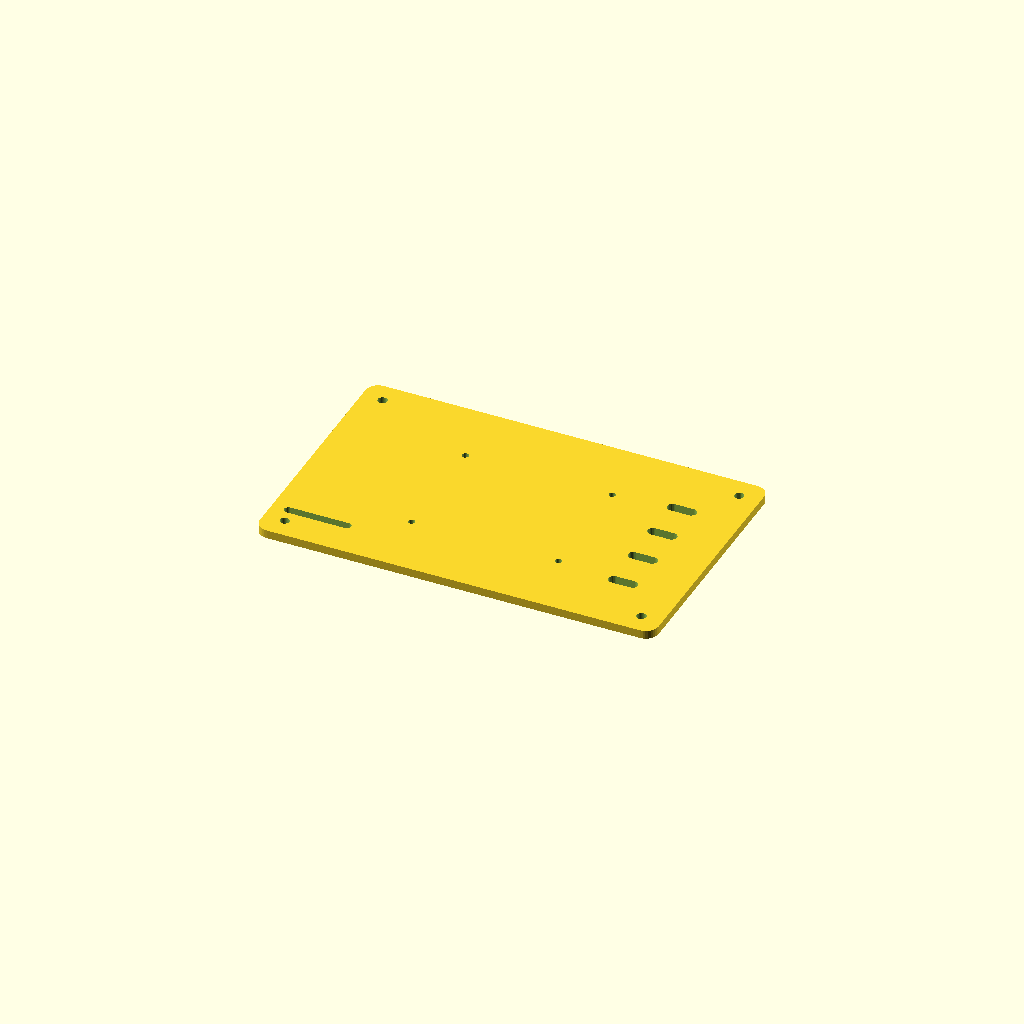
Cell 1: rendered with the file's own defaults.
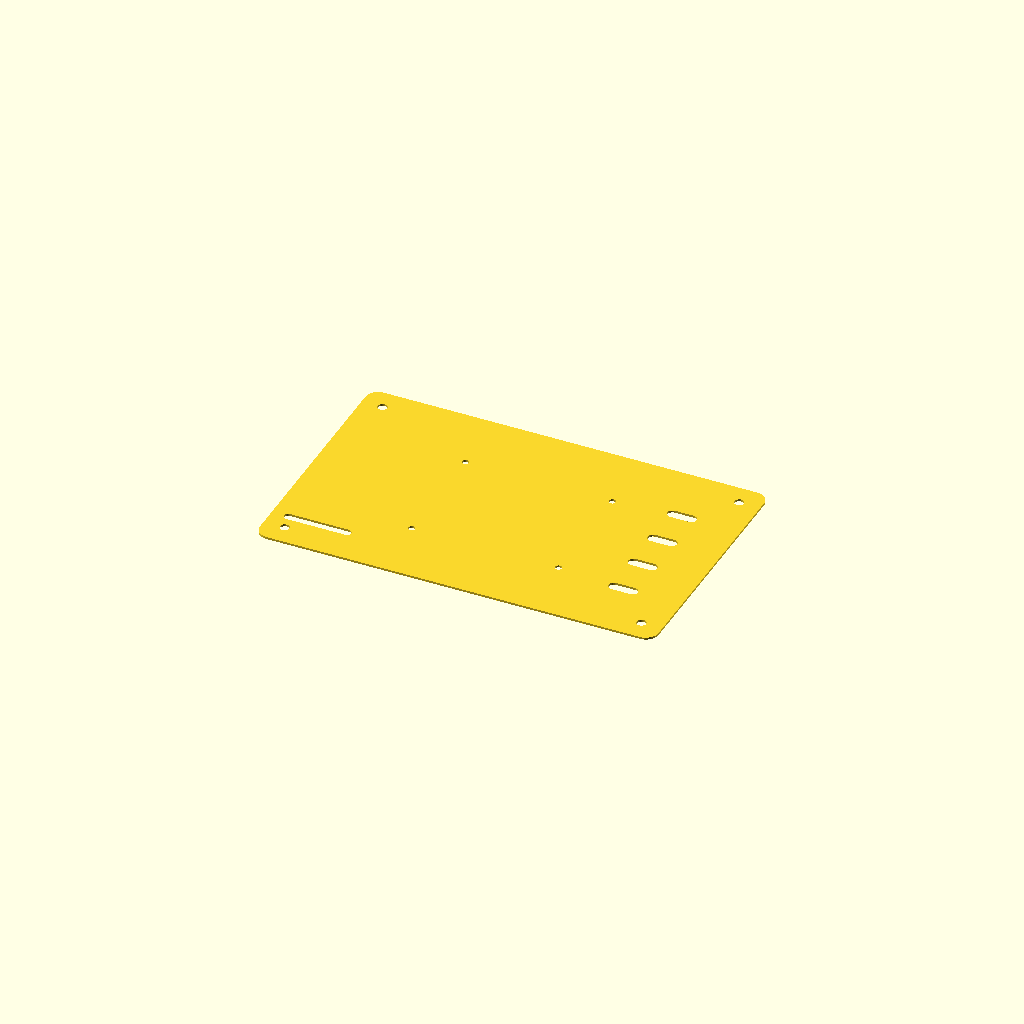
Cell 2: the same model with export_2d = true.
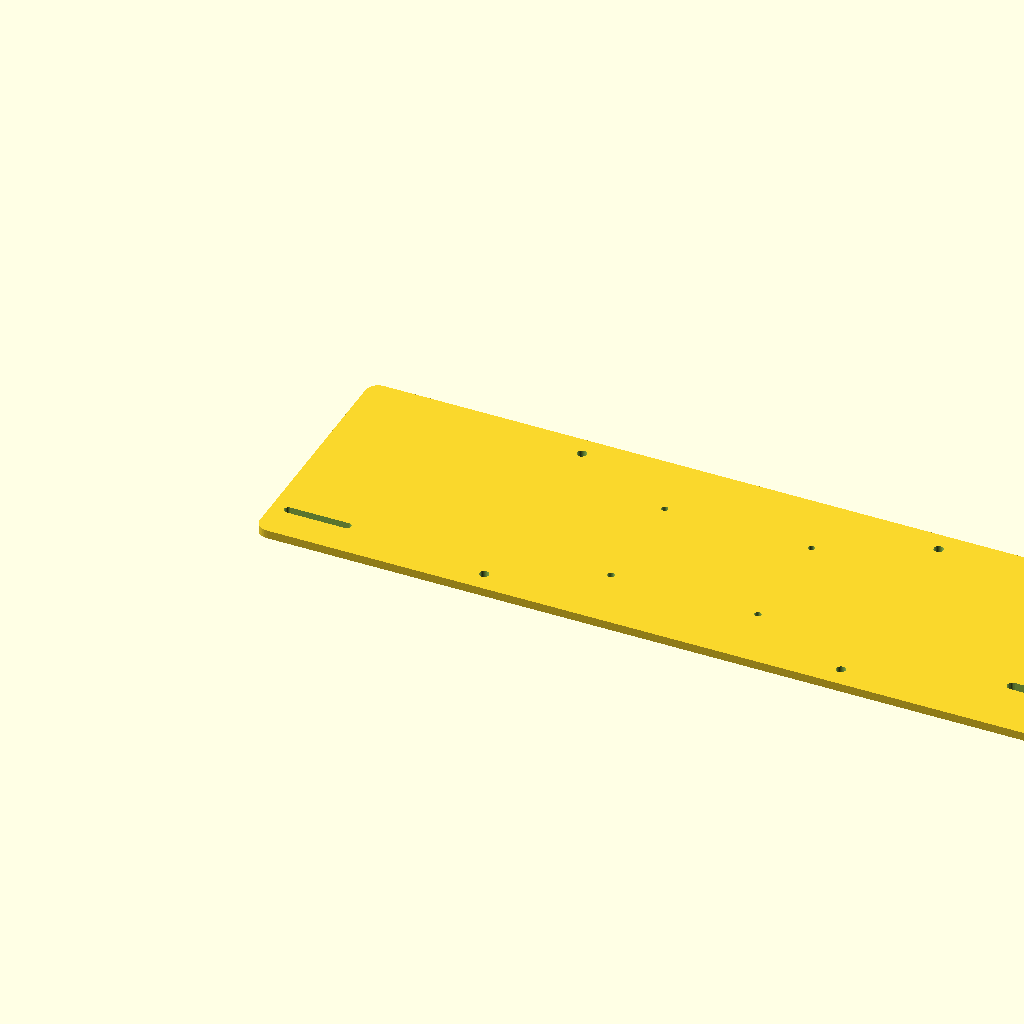
Cell 3: plate_length = 380 (everything else at default).
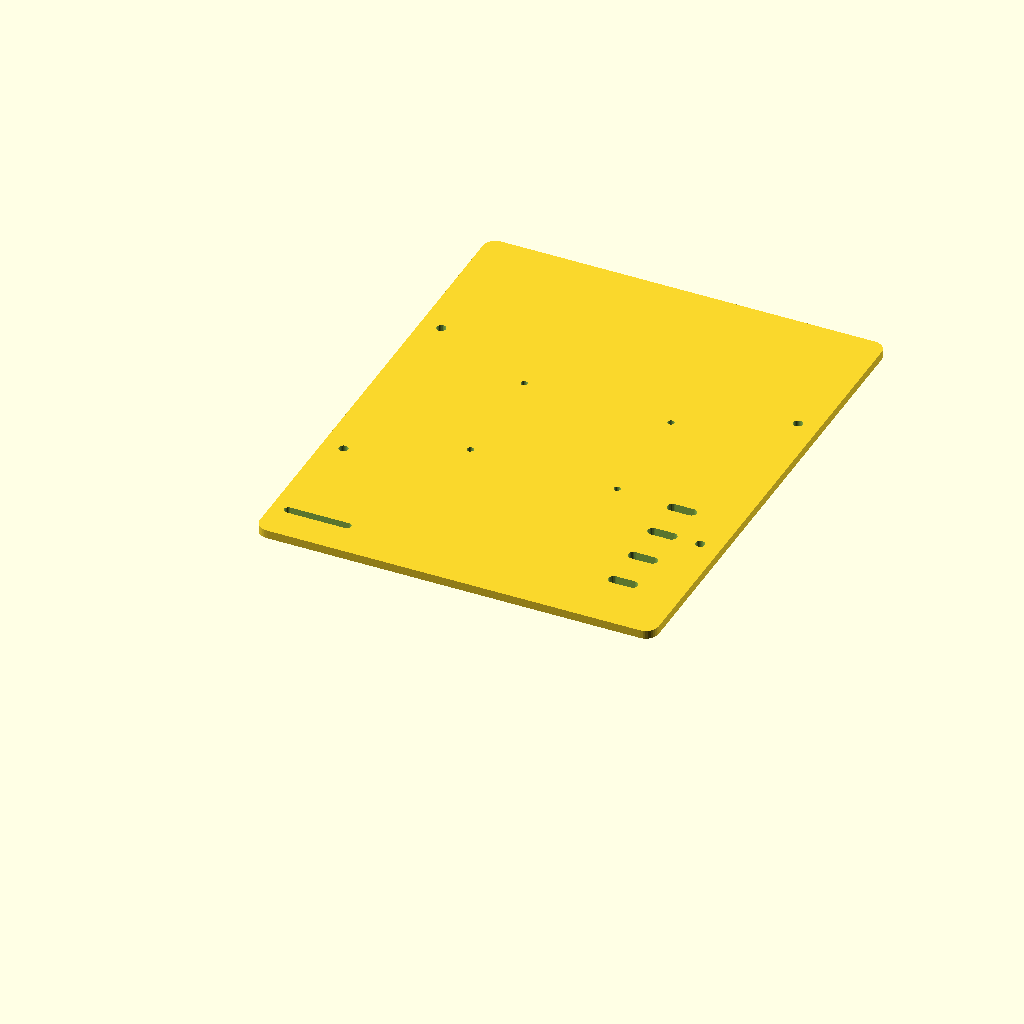
Cell 4 — plate_width set to 240, the other parameters unchanged.
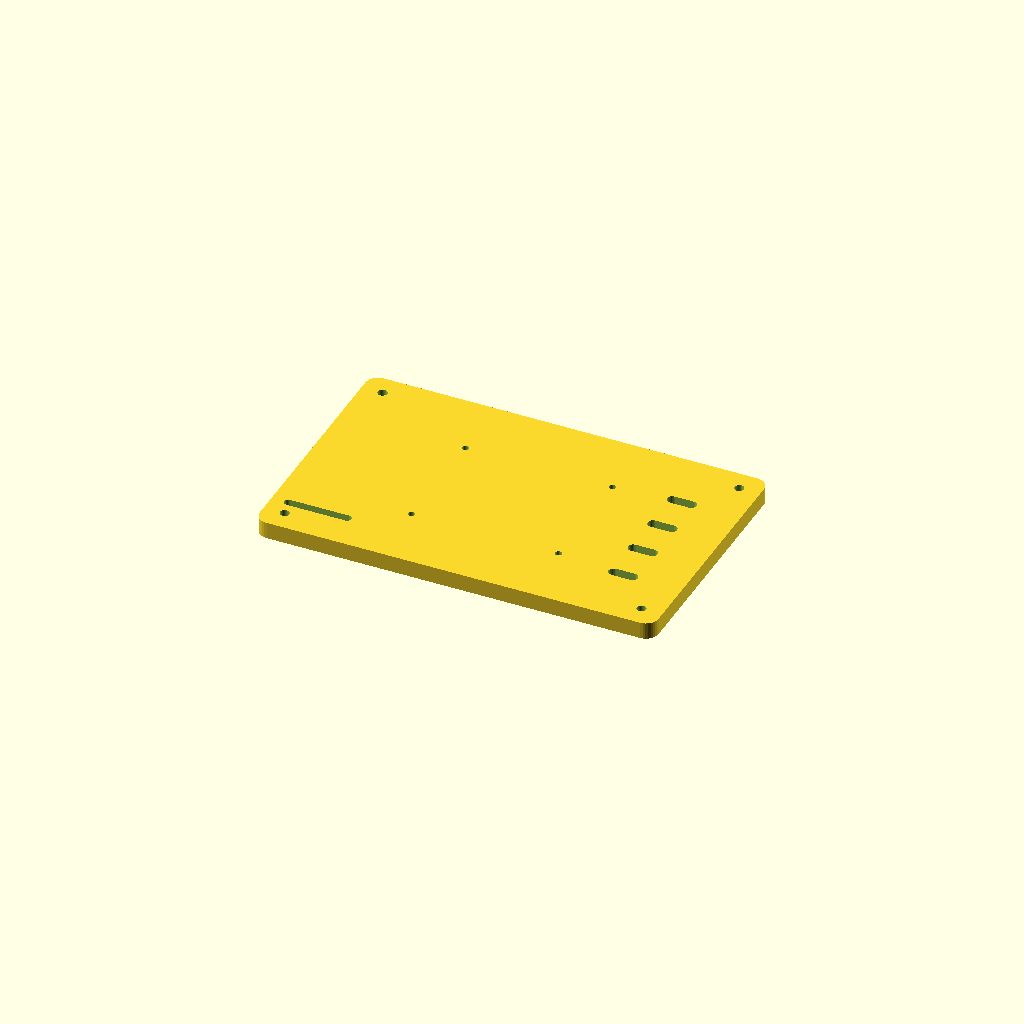
Cell 5: plate_thickness = 8 (everything else at default).
All cells are drawn from one camera (rotation 55°, 0°, 25°, orthographic, colour scheme Cornfield), so only the parameter changes between them.
The OpenSCAD source (hardware/mechanical/rex_controller_carrier/rex_controller_carrier_plate.scad):
// MULO-REX STM32 controller carrier plate
// Baseline: electronics carrier only, not GX50 engine mount.

plate_length = 190;
plate_width = 120;
plate_thickness = 4;
corner_radius = 6;

box_hole_x = 170;
box_hole_y = 100;
box_hole_d = 4.5;

nucleo_hole_x = 70;
nucleo_hole_y = 55;
nucleo_hole_d = 3.2;

strain_slot_w = 14;
strain_slot_h = 5;

export_2d = false;

module rounded_plate_2d(length, width, radius) {
    hull() {
        translate([radius, radius]) circle(r = radius, $fn = 32);
        translate([length - radius, radius]) circle(r = radius, $fn = 32);
        translate([radius, width - radius]) circle(r = radius, $fn = 32);
        translate([length - radius, width - radius]) circle(r = radius, $fn = 32);
    }
}

module slot_2d(w, h) {
    hull() {
        translate([-w / 2 + h / 2, 0]) circle(d = h, $fn = 24);
        translate([w / 2 - h / 2, 0]) circle(d = h, $fn = 24);
    }
}

module carrier_plate_3d() {
    difference() {
        linear_extrude(height = plate_thickness)
            rounded_plate_2d(plate_length, plate_width, corner_radius);

        // Box mounting holes, M4 clearance.
        for (x = [(plate_length - box_hole_x) / 2, (plate_length + box_hole_x) / 2])
            for (y = [(plate_width - box_hole_y) / 2, (plate_width + box_hole_y) / 2])
                translate([x, y, -1]) cylinder(d = box_hole_d, h = plate_thickness + 2, $fn = 32);

        // STM32/Nucleo carrier standoffs, M3 clearance.
        for (x = [(plate_length - nucleo_hole_x) / 2, (plate_length + nucleo_hole_x) / 2])
            for (y = [(plate_width - nucleo_hole_y) / 2, (plate_width + nucleo_hole_y) / 2])
                translate([x, y, -1]) cylinder(d = nucleo_hole_d, h = plate_thickness + 2, $fn = 32);

        // Cable tie/strain relief slots near connector edge.
        for (y = [30, 50, 70, 90])
            translate([plate_length - 28, y, -1])
                linear_extrude(height = plate_thickness + 2)
                    slot_2d(strain_slot_w, strain_slot_h);

        // Label/inspection window, not structural.
        translate([22, 18, -1])
            linear_extrude(height = plate_thickness + 2)
                slot_2d(32, 4);
    }
}

if (export_2d) {
    projection(cut = false) carrier_plate_3d();
} else {
    carrier_plate_3d();
}
Customizer parameters (derived from the source; name, type, default, range or options):
plate_length: number, default 190
plate_width: number, default 120
plate_thickness: number, default 4
corner_radius: number, default 6
box_hole_x: number, default 170
box_hole_y: number, default 100
box_hole_d: number, default 4.5
nucleo_hole_x: number, default 70
nucleo_hole_y: number, default 55
nucleo_hole_d: number, default 3.2
strain_slot_w: number, default 14
strain_slot_h: number, default 5
export_2d: bool, default false
